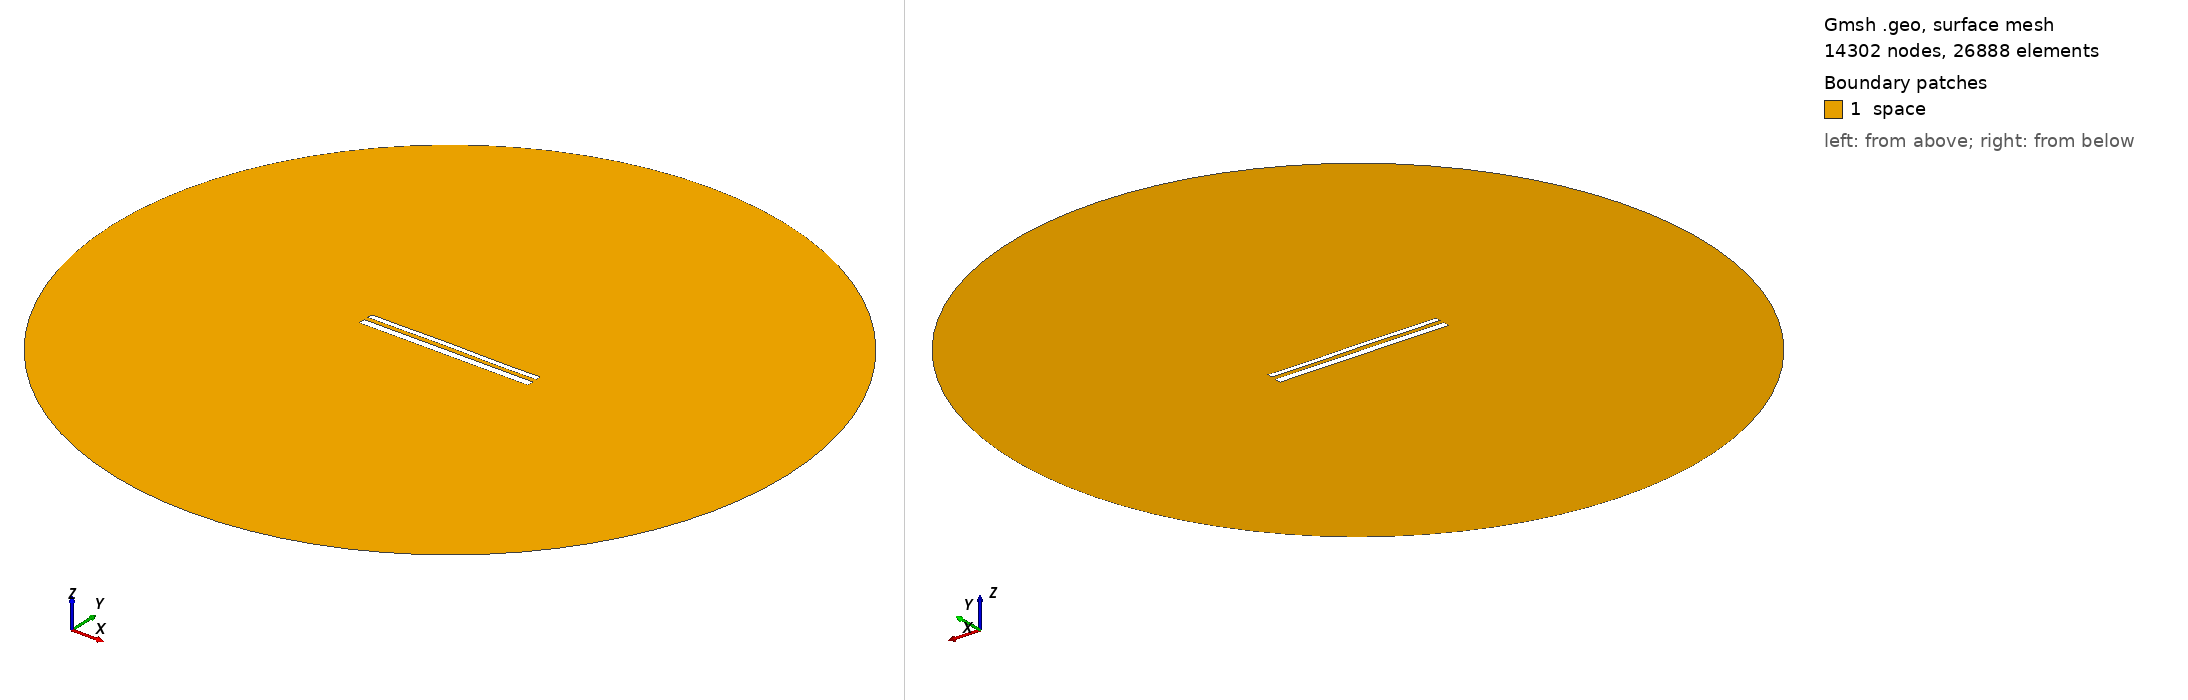

Gmsh geometry script, surface-meshed: 14302 nodes, 26888 surface elements. Boundary patches (legend numbers): 1 space. Left view from above one corner, right view from below the opposite corner. Legend entries are the model's physical surfaces. The drawing asked Gmsh for element sizes between 1% and 20% of the model's largest extent; the script's own settings can give other sizes.

=== 12217.geo (drawn) ===
//---------------------------------------
// Geometry kernel
//---------------------------------------

SetFactory("OpenCASCADE");



//---------------------------------------
// Parameters of the geometry
//---------------------------------------

// Overetch of the upper plate
overetch = 0.375;

// Distance between the plates
distance = 2.5;

// Discretization over the x axis (for the deformation)
nx = 50; 

// Length of the plate
L = 100 - overetch; 

// Number of modes
n = 4; 

// 1st mode coefficient
coeff(1) = 0.0;
beta(1) = 0.596864 * 3.1415926535 / L;

// 2nd mode coefficient
coeff(2) = 0.07499999999999998;
beta(2) = 1.49418 * 3.1415926535 / L;

// 3rd mode coefficient
coeff(3) = 0.07499999999999998;
beta(3) = 2.50025 * 3.1415926535 / L;

// 4th mode coefficient
coeff(4) = -0.075;
beta(4) = 3.49999 * 3.1415926535 / L;



//---------------------------------------
// Upper plate (deformed rectangle)
//---------------------------------------

// Coordiantes of the upper plate
xmin = -50;
xmax = 50 - overetch;

// Height of the upper plate
yheight = 4 - 2 * overetch;

// Indexes of the points
UpperID[] = {};
LowerID[] = {};
LeftID[] = {};
RightID[] = {};

// Point index
p = 1;

// Horizontal edges
For i In {1:nx}
    x = xmin + (i-1)*(xmax - xmin)/(nx-1);

    y_bottom = distance / 2 + overetch;
    For j In {1:n}
        C = (Cosh(beta(j)*L) + Cos(beta(j)*L)) / (Sinh(beta(j)*L) + Sin(beta(j)*L));
        y_bottom  = y_bottom + coeff(j) * (Cosh(beta(j)*(x+50)) - Cos(beta(j)*(x+50)) - C * (Sinh(beta(j)*(x+50)) - Sin(beta(j)*(x+50))));
    EndFor

    y_top = y_bottom + yheight;

    Point(p) = {x, y_top, 0, 1.0};
    UpperID[i] = p;
    p = p + 1;

    Point(p) = {x, y_bottom, 0, 1.0};
    LowerID[i] = p;
    p = p + 1;
EndFor

// Create point lists
UpperPts[] = {}; LowerPts[] = {};
For i In {1:nx}
  UpperPts[] += {UpperID[i]};
  LowerPts[] += {LowerID[i]};
EndFor

// Build splines
Spline(1) = {UpperPts[]};
Spline(2) = {LowerPts[]};
Line(3) = {LowerPts[nx-1], UpperPts[nx-1]};
Line(4) = {LowerPts[0], UpperPts[0]};

// Build the plane surface
Curve Loop(1) = {2, 3, -1, -4};
Plane Surface(1) = {1};



//---------------------------------------
// Lower plate (rectangle)
//---------------------------------------

// Vertices
Point(1001) = {-50, -1, 0, 1.0};
Point(1002) = { 50, -1, 0, 1.0};
Point(1003) = { 50,  -5, 0, 1.0};
Point(1004) = {-50,  -5, 0, 1.0};

// Edges
Line(5) = {1001, 1002};
Line(6) = {1002, 1003};
Line(7) = {1003, 1004};
Line(8) = {1004, 1001};

// Plane surface
Line Loop(2) = {5, 6, 7, 8};
Plane Surface(2) = {2}; 



//---------------------------------------
// Outer (fictious) boundary
//---------------------------------------

// Points
Point(1005) = {0, 0, 0};       // Center
Point(1006) = {200, 0, 0};     // Start point
Point(1007) = {0, 200, 0};     // 90 degrees
Point(1008) = {-200, 0, 0};    // 180 degrees
Point(1009) = {0, -200, 0};    // 270 degrees

// Circle arcs (each needs start, center, end)
Circle(9) = {1006, 1005, 1007};
Circle(10) = {1007, 1005, 1008};
Circle(11) = {1008, 1005, 1009};
Circle(12) = {1009, 1005, 1006};

// Plane surface for the entire domain
Curve Loop(3) = {9, 10, 11, 12};
Surface(3) = {3};

// Subtract the plates from the whole domain to obtain the actual domain where we want to solve the equations
BooleanDifference{ Surface{3}; Delete; }{ Surface{1}; Surface{2}; Delete; }




//---------------------------------------
// Transfinite Lines/Curves
//---------------------------------------

// Set the number of points on the boundaries
r = 7;

// Plates
Transfinite Curve {1, 2} = 50*r Using Progression 1;
Transfinite Curve {3, 4} = 2*r Using Progression 1;
Transfinite Line {5, 7} = 50*r Using Progression 1;
Transfinite Line {6, 8} = 2*r Using Progression 1;

// Outer boundary
Transfinite Line {9, 10, 11, 12} = 20 Using Progression 1;



//---------------------------------------
// Physical groups
//---------------------------------------                

// Physical curves (boundaries)
Physical Line("force_segment", 10) = {2};
Physical Line("upper_plate", 11) = {1, 3, 4};
Physical Line("lower_plate", 12) = {5, 6, 7, 8};
Physical Line("boundary", 20) = {9, 10, 11, 12};

// Physical Surfaces
Physical Surface("space", 30) = {3};



//---------------------------------------
// 6. Generate the Mesh
//---------------------------------------

// 2D mesh generation
Mesh 2;
